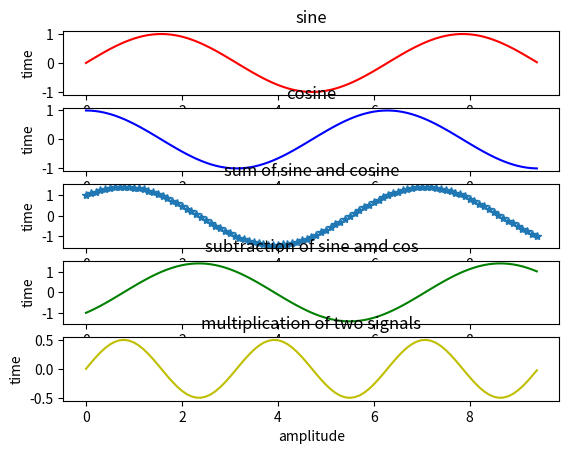

Reproduce this figure in Python.
# a program to generate sine , cosine fuctions and to do some of the operations on them 
import numpy as np
import matplotlib.pyplot as plt
x=np.arange(0,3*np.pi,0.1)
y=np.sin(x)
plt.subplot(5,1,1)
plt.plot(x,y,'r')
plt.title('sine')
plt.xlabel('amplitude')
plt.ylabel('time')
z=np.cos(x)
plt.subplot(5,1,2)
plt.plot(x,z,'b')
plt.title('cosine')
plt.xlabel('amplitude')
plt.ylabel('time')
k=y+z
plt.subplot(5,1,3)
plt.plot(x,k,'*')
plt.title('sum of sine and cosine')
plt.xlabel('amplitude')
plt.ylabel('time')

sub=y-z
plt.subplot(5,1,4)
plt.plot(x,sub,'g')
plt.title('subtraction of sine amd cos')
plt.xlabel('amplitude')
plt.ylabel('time')

mul=y*z
plt.subplot(5,1,5)
plt.plot(x,mul,'y')
plt.title('multiplication of two signals')
plt.xlabel('amplitude')
plt.ylabel('time')
plt.show()


